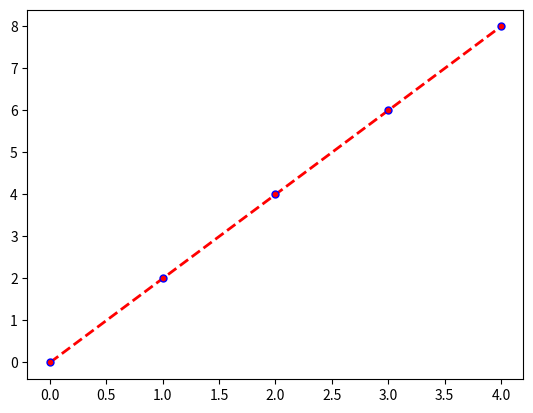

Here is the Python script that generated this plot:
import matplotlib.pyplot as plt
import numpy as np
import pandas as pd

x = [0,1,2,3,4]
y = [0,2,4,6,8]

plt.plot(x,y, label='2x', color='red', linewidth=2, marker='.', linestyle='--', markersize=10, markeredgecolor='blue')

plt.show()
